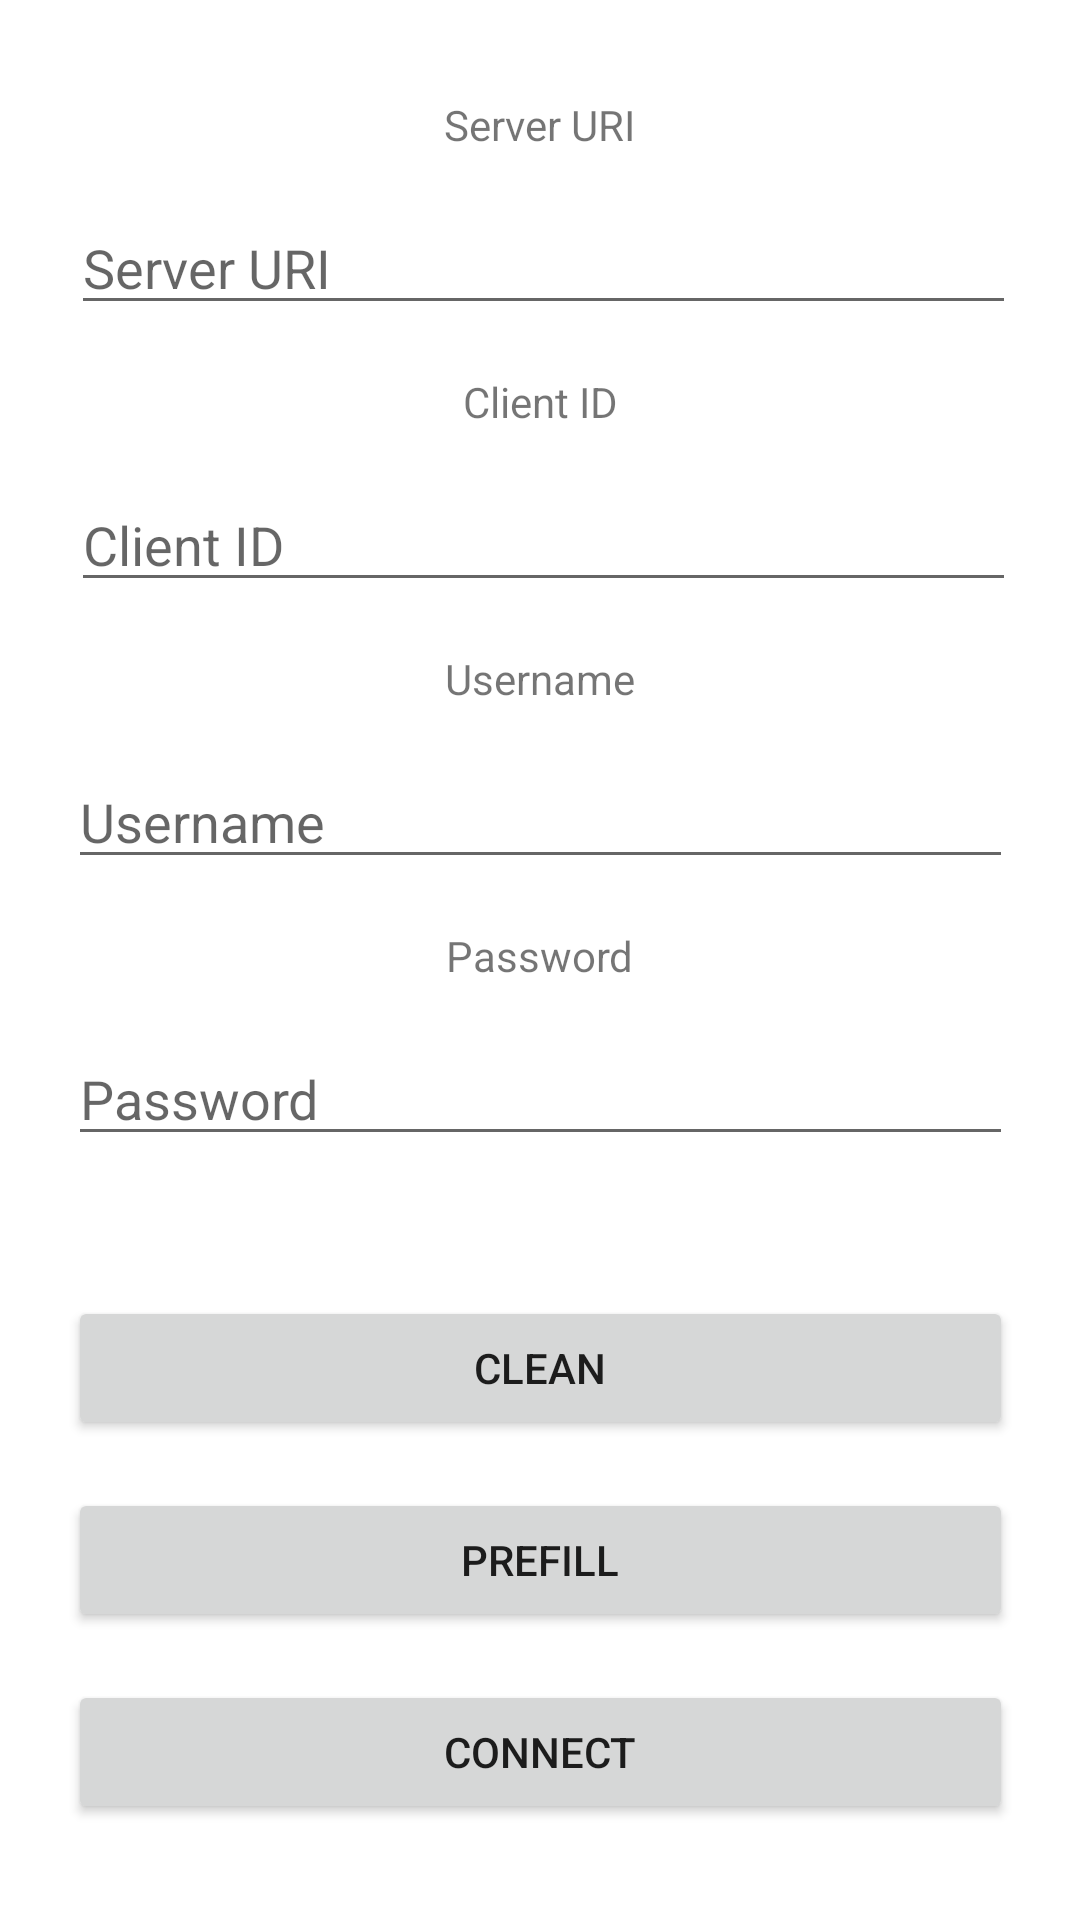

Here is an Android app screen rendered from its layout file. Give the layout XML and the strings, colors and styles it references.
<!-- AndroidManifest.xml: application theme Theme.MQTTkotlinsample -->
<!-- res/layout/fragment_connect.xml -->
<?xml version="1.0" encoding="utf-8"?>
<androidx.constraintlayout.widget.ConstraintLayout xmlns:android="http://schemas.android.com/apk/res/android"
    xmlns:app="http://schemas.android.com/apk/res-auto"
    xmlns:tools="http://schemas.android.com/tools"
    android:layout_width="match_parent"
    android:layout_height="match_parent"
    tools:context=".presentation.screens.connectfragment.ConnectFragment">

        <Button
            android:id="@+id/button_clean"
            android:layout_width="0dp"
            android:layout_height="wrap_content"
            android:layout_marginBottom="16dp"
            android:text="@string/button_clean_text"
            app:layout_constraintBottom_toTopOf="@+id/button_prefill"
            app:layout_constraintEnd_toEndOf="@+id/edittext_password"
            app:layout_constraintHorizontal_bias="0.0"
            app:layout_constraintStart_toStartOf="@+id/edittext_password"
            app:layout_constraintTop_toBottomOf="@+id/edittext_password"
            app:layout_constraintVertical_bias="1.0" />

        <Button
            android:id="@+id/button_prefill"
            android:layout_width="0dp"
            android:layout_height="wrap_content"
            android:layout_marginBottom="16dp"
            android:text="@string/button_prefill_text"
            app:layout_constraintBottom_toTopOf="@+id/button_connect"
            app:layout_constraintEnd_toEndOf="@+id/edittext_password"
            app:layout_constraintHorizontal_bias="0.0"
            app:layout_constraintStart_toStartOf="@+id/edittext_password" />

        <Button
            android:id="@+id/button_connect"
            android:layout_width="0dp"
            android:layout_height="wrap_content"
            android:layout_marginBottom="32dp"
            android:text="@string/button_connect_text"
            app:layout_constraintBottom_toBottomOf="parent"
            app:layout_constraintEnd_toEndOf="@+id/edittext_password"
            app:layout_constraintHorizontal_bias="0.566"
            app:layout_constraintStart_toStartOf="@+id/edittext_password" />

        <EditText
            android:id="@+id/edittext_server_url"
            android:layout_width="wrap_content"
            android:layout_height="wrap_content"
            android:layout_marginStart="32dp"
            android:layout_marginLeft="32dp"
            android:layout_marginTop="16dp"
            android:layout_marginEnd="32dp"
            android:layout_marginRight="32dp"
            android:importantForAutofill="no"
            android:ems="15"
            android:hint="@string/server_uri_text"
            android:inputType="text"
            app:layout_constraintEnd_toEndOf="parent"
            app:layout_constraintHorizontal_bias="0.445"
            app:layout_constraintStart_toStartOf="parent"
            app:layout_constraintTop_toBottomOf="@+id/textview_server_uri"
            tools:ignore="TextFields" />

        <EditText
            android:id="@+id/edittext_client_id"
            android:layout_width="wrap_content"
            android:layout_height="wrap_content"
            android:layout_marginStart="32dp"
            android:layout_marginLeft="32dp"
            android:layout_marginTop="16dp"
            android:layout_marginEnd="32dp"
            android:layout_marginRight="32dp"
            android:importantForAutofill="no"
            android:ems="15"
            android:hint="@string/client_id_text"
            android:inputType="text"
            app:layout_constraintEnd_toEndOf="parent"
            app:layout_constraintHorizontal_bias="0.45"
            app:layout_constraintStart_toStartOf="parent"
            app:layout_constraintTop_toBottomOf="@+id/textview_client_id"
            tools:ignore="TextFields" />

        <EditText
            android:id="@+id/edittext_username"
            android:layout_width="wrap_content"
            android:layout_height="wrap_content"
            android:layout_marginStart="32dp"
            android:layout_marginLeft="32dp"
            android:layout_marginTop="16dp"
            android:layout_marginEnd="32dp"
            android:layout_marginRight="32dp"
            android:importantForAutofill="no"
            android:ems="15"
            android:hint="@string/username_text"
            android:inputType="text"
            app:layout_constraintEnd_toEndOf="parent"
            app:layout_constraintStart_toStartOf="parent"
            app:layout_constraintTop_toBottomOf="@+id/textview_username"
            tools:ignore="TextFields" />

        <EditText
            android:id="@+id/edittext_password"
            android:layout_width="wrap_content"
            android:layout_height="wrap_content"
            android:layout_marginStart="32dp"
            android:layout_marginLeft="32dp"
            android:layout_marginTop="16dp"
            android:layout_marginEnd="32dp"
            android:layout_marginRight="32dp"
            android:importantForAutofill="no"
            android:ems="15"
            android:hint="@string/password_text"
            android:inputType="textPassword"
            app:layout_constraintEnd_toEndOf="parent"
            app:layout_constraintStart_toStartOf="parent"
            app:layout_constraintTop_toBottomOf="@+id/textview_password"
            tools:ignore="TextFields" />

        <TextView
            android:id="@+id/textview_server_uri"
            android:layout_width="wrap_content"
            android:layout_height="wrap_content"
            android:layout_marginTop="32dp"
            android:text="@string/server_uri_text"
            app:layout_constraintEnd_toEndOf="parent"
            app:layout_constraintStart_toStartOf="parent"
            app:layout_constraintTop_toTopOf="parent" />

        <TextView
            android:id="@+id/textview_client_id"
            android:layout_width="wrap_content"
            android:layout_height="wrap_content"
            android:layout_marginTop="16dp"
            android:text="@string/client_id_text"
            app:layout_constraintEnd_toEndOf="parent"
            app:layout_constraintStart_toStartOf="parent"
            app:layout_constraintTop_toBottomOf="@+id/edittext_server_url" />

        <TextView
            android:id="@+id/textview_username"
            android:layout_width="wrap_content"
            android:layout_height="wrap_content"
            android:layout_marginTop="16dp"
            android:text="@string/username_text"
            app:layout_constraintEnd_toEndOf="parent"
            app:layout_constraintStart_toStartOf="parent"
            app:layout_constraintTop_toBottomOf="@+id/edittext_client_id" />

        <TextView
            android:id="@+id/textview_password"
            android:layout_width="wrap_content"
            android:layout_height="wrap_content"
            android:layout_marginTop="16dp"
            android:text="@string/password_text"
            app:layout_constraintEnd_toEndOf="parent"
            app:layout_constraintStart_toStartOf="parent"
            app:layout_constraintTop_toBottomOf="@+id/edittext_username" />

        <ProgressBar
            android:id="@+id/progressBar"
            style="?android:attr/progressBarStyle"
            android:layout_width="wrap_content"
            android:layout_height="wrap_content"
            android:visibility="invisible"
            app:layout_constraintBottom_toBottomOf="@+id/button_connect"
            app:layout_constraintEnd_toEndOf="parent"
            app:layout_constraintStart_toStartOf="parent"
            app:layout_constraintTop_toTopOf="@+id/button_connect" />

</androidx.constraintlayout.widget.ConstraintLayout>
<!-- resources referenced by this layout -->
<resources>
  <string name="button_clean_text">Clean</string>
  <string name="button_connect_text">Connect</string>
  <string name="button_prefill_text">Prefill</string>
  <string name="client_id_text">Client ID</string>
  <string name="password_text">Password</string>
  <string name="server_uri_text">Server URI</string>
  <string name="username_text">Username</string>
  <style name="Theme.MQTTkotlinsample" parent="Theme.MaterialComponents.DayNight.DarkActionBar">
  		<item name="colorPrimary">@color/purple_500</item>
  		<item name="colorPrimaryVariant">@color/purple_700</item>
  		<item name="colorOnPrimary">@color/white</item>
  		
  		<item name="colorSecondary">@color/teal_200</item>
  		<item name="colorSecondaryVariant">@color/teal_700</item>
  		<item name="colorOnSecondary">@color/black</item>
  		
  		<item name="android:statusBarColor">?attr/colorPrimaryVariant</item>
  		
  		<item name="windowActionBar">false</item>
  		<item name="windowNoTitle">true</item>
  	</style>
  <color name="purple_500">#FF6200EE</color>
  <color name="purple_700">#FF3700B3</color>
  <color name="white">#FFFFFFFF</color>
  <color name="teal_200">#FF03DAC5</color>
  <color name="teal_700">#FF018786</color>
  <color name="black">#FF000000</color>
</resources>
